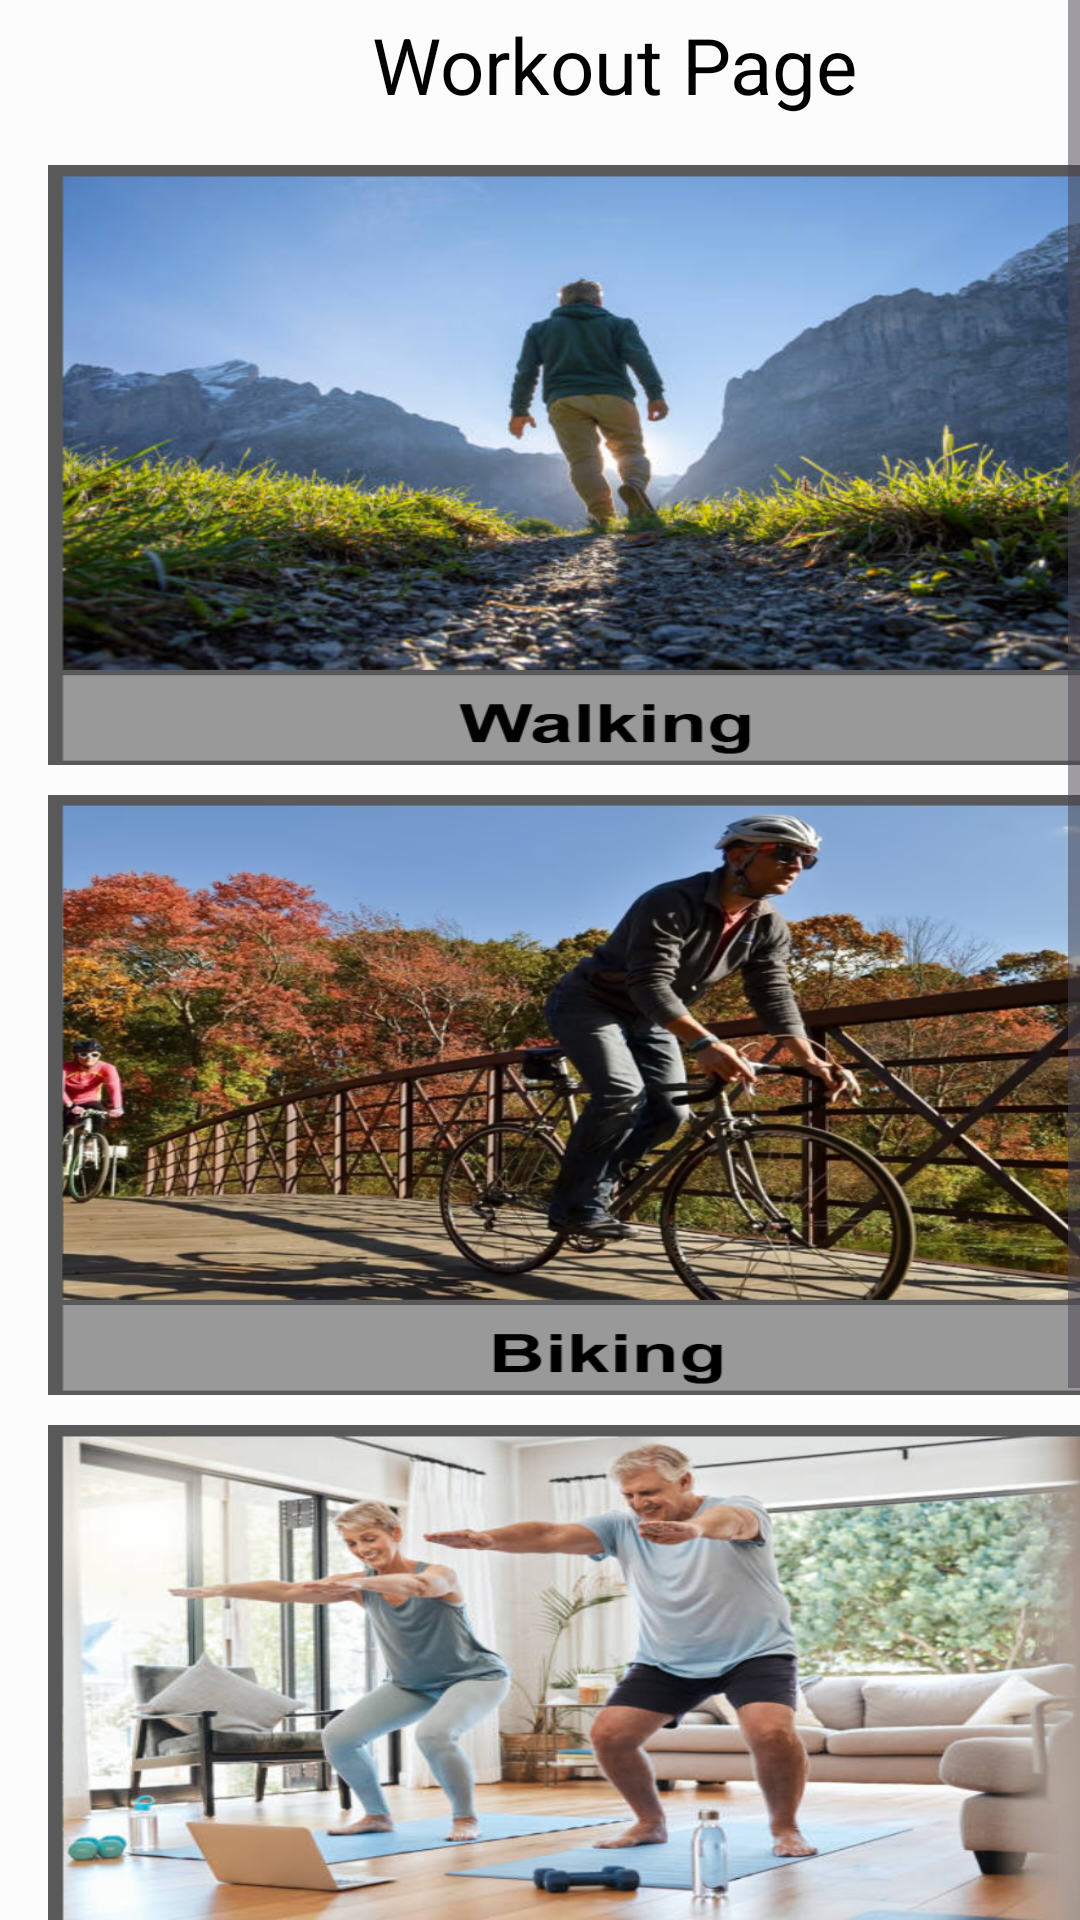

Write the Android layout XML for this screen, with the resource values it uses.
<!-- AndroidManifest.xml: application theme Theme.PPT -->
<!-- res/layout/fragment_workout.xml -->
<?xml version="1.0" encoding="utf-8"?>
<ScrollView xmlns:android="http://schemas.android.com/apk/res/android"
    xmlns:app="http://schemas.android.com/apk/res-auto"
    xmlns:tools="http://schemas.android.com/tools"
    android:layout_width="match_parent"
    android:layout_height="match_parent">

    <androidx.constraintlayout.widget.ConstraintLayout
        android:layout_width="match_parent"
        android:layout_height="wrap_content"
        android:background="@color/backgroundColor"
        android:orientation="vertical"
        tools:context=".fragments.Workout">

    <TextView
        android:id="@+id/textView4"
        android:layout_width="wrap_content"
        android:layout_height="wrap_content"
        android:layout_gravity="center_horizontal"
        android:layout_marginStart="124dp"
        android:layout_marginTop="4dp"
        android:text="Workout Page"
        android:textColor="@color/textColor"
        android:textSize="26dp"
        app:layout_constraintStart_toStartOf="parent"
        app:layout_constraintTop_toTopOf="parent" />

        <ImageButton
            android:id="@+id/Walkingbtn"
            android:layout_width="373dp"
            android:layout_height="200dp"
            android:layout_marginStart="16dp"
            android:layout_marginTop="16dp"
            android:background="#FFFFFF"
            android:scaleType="fitXY"
            android:src="@drawable/walkingbutton"
            app:layout_constraintStart_toStartOf="parent"
            app:layout_constraintTop_toBottomOf="@+id/textView4" />

        <ImageButton
            android:id="@+id/LSVTBtn"
            android:layout_width="373dp"
            android:layout_height="200dp"
            android:layout_marginStart="16dp"
            android:layout_marginTop="10dp"
            android:background="#FFFFFF"
            android:scaleType="fitXY"
            android:src="@drawable/lsvtbutton"
            app:layout_constraintStart_toStartOf="parent"
            app:layout_constraintTop_toBottomOf="@+id/BikingBtn" />

        <ImageButton
            android:id="@+id/restingbtn"
            android:layout_width="373dp"
            android:layout_height="200dp"
            android:layout_marginStart="16dp"
            android:layout_marginTop="10dp"
            android:background="#FFFFFF"
            android:scaleType="fitXY"
            android:src="@drawable/restingbutton"
            app:layout_constraintStart_toStartOf="parent"
            app:layout_constraintTop_toBottomOf="@+id/LSVTBtn" />

        <ImageButton
            android:id="@+id/BikingBtn"
            android:layout_width="373dp"
            android:layout_height="200dp"
            android:layout_marginStart="16dp"
            android:layout_marginTop="10dp"
            android:background="#FFFFFF"
            android:scaleType="fitXY"
            android:src="@drawable/bikingbutton"
            app:layout_constraintStart_toStartOf="parent"
            app:layout_constraintTop_toBottomOf="@+id/Walkingbtn" />


    </androidx.constraintlayout.widget.ConstraintLayout>
</ScrollView>
<!-- resources referenced by this layout -->
<resources>
  <color name="backgroundColor">#FCFCFC</color>
  <color name="textColor">#000000</color>
  <!-- drawable bikingbutton: png bitmap (drawable, 853931 bytes) -->
  <!-- drawable lsvtbutton: png bitmap (drawable, 691669 bytes) -->
  <!-- drawable restingbutton: png bitmap (drawable, 807244 bytes) -->
  <!-- drawable walkingbutton: png bitmap (drawable, 674719 bytes) -->
  <style name="Theme.PPT" parent="Base.Theme.PPT" />
  <style name="Base.Theme.PPT" parent="Theme.Material3.DayNight.NoActionBar">
          
          
      </style>
</resources>
